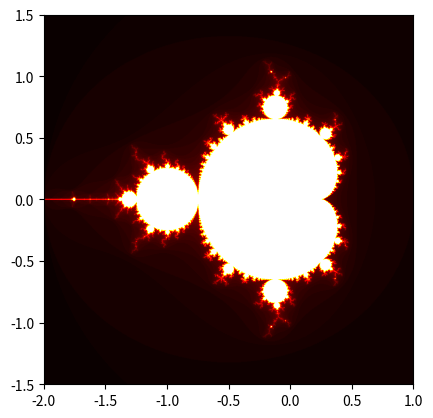

Here is the Python script that generated this plot:
import matplotlib.pyplot as plt
import numpy as np
import math

def mandelbrot(x_start, x_end, y_start, y_end, pixel_width, n_iterations, threshold):
    pixel_height = int(pixel_width*(y_end-y_start)/(x_end-x_start))
    points_to_draw = np.zeros((pixel_height, pixel_width))

    for x in range(pixel_width):
        for y in range(pixel_height):
            c = (x_end - x_start) * x/pixel_width + x_start + ((y_end - y_start) * -y/pixel_height + y_end)*1j
            z = 0

            for n in range(n_iterations):
                z = z**2 + c

                # threshold
                if abs(z) > threshold:
                    break
            
            # save threshold as pixel value
            points_to_draw[y][x] = n

    plt.imshow(points_to_draw, cmap='hot', extent=(x_start, x_end, y_start, y_end))
    plt.show()

%matplotlib widget
mandelbrot(x_start = -2, 
           x_end = 1, 
           y_start = -1.5, 
           y_end = 1.5, 
           pixel_width = 1000, 
           n_iterations = 100,
           threshold = 2)

